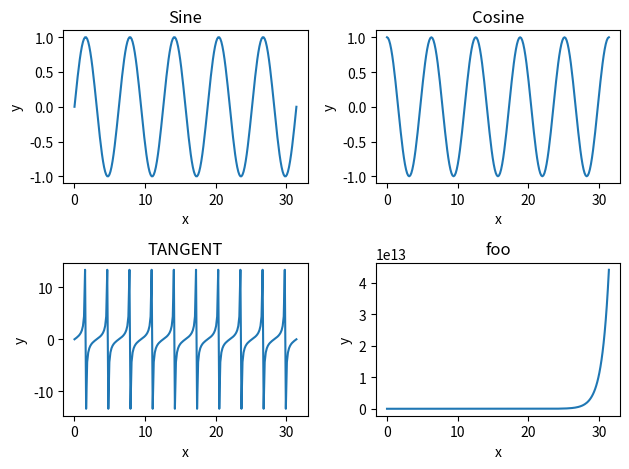
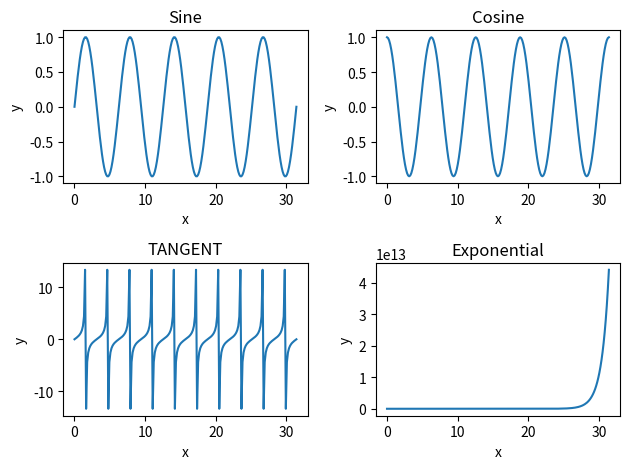

These figures' Python source, in order:
#!/usr/bin/env python2.7

'''
This script demonstrates how to make a grid of subplots.
'''

### References
# guide for laying out grids of plots
# - http://matplotlib.org/users/tight_layout_guide.html

import numpy as np
import matplotlib.pyplot as plt

def decorateAxes(ax, title):
    '''
    Decorates Axes for a plot of 2D Lorentzians
    '''

    ax.set_title(title)
    ax.set_xlabel("x")
    ax.set_ylabel("y")


# set up data

dim = 211

x = np.linspace(0, 10*np.pi, dim)

# y data are stored in a 2D array
y = np.zeros((4, dim))
y[0,:] = np.sin(x)
y[1,:] = np.cos(x)
y[2,:] = np.tan(x)
y[3,:] = np.exp(x)

# set up plot

fig, axes = plt.subplots(2,2) # returns figure and 2x2 numpy array of Axes objects

axes[0, 0].plot(x, y[0, :])
decorateAxes(axes[0, 0], "Sine")
axes[0, 1].plot(x, y[1, :])
decorateAxes(axes[0, 1], "Cosine")
axes[1, 0].plot(x, y[2, :])
decorateAxes(axes[1, 0], "TANGENT")
axes[1, 1].plot(x, y[3, :])
decorateAxes(axes[1, 1], "Exponential")

plt.title("foo")

plt.tight_layout() # prevents plot labels from overlapping

plt.show()



### Another way to do it

# list of titles for plots (order is left to right in each row)
titles = ["Sine", "Cosine", "TANGENT", "Exponential"]

fig, axes = plt.subplots(2,2)

# `enumerate` lets you iterate over a list and its index.
# `zip` lets you iterate over multiple lists.
# `enumerate(zip(*)) iterates over multiple lists, plus an index
# `axes.flat` converts the 2D numpy array to a 1D numpy array
for ii, (ax, title) in enumerate(zip(axes.flat, titles)):
    ax.plot(x, y[ii,:])
    decorateAxes(ax, title)

plt.tight_layout()

plt.show()